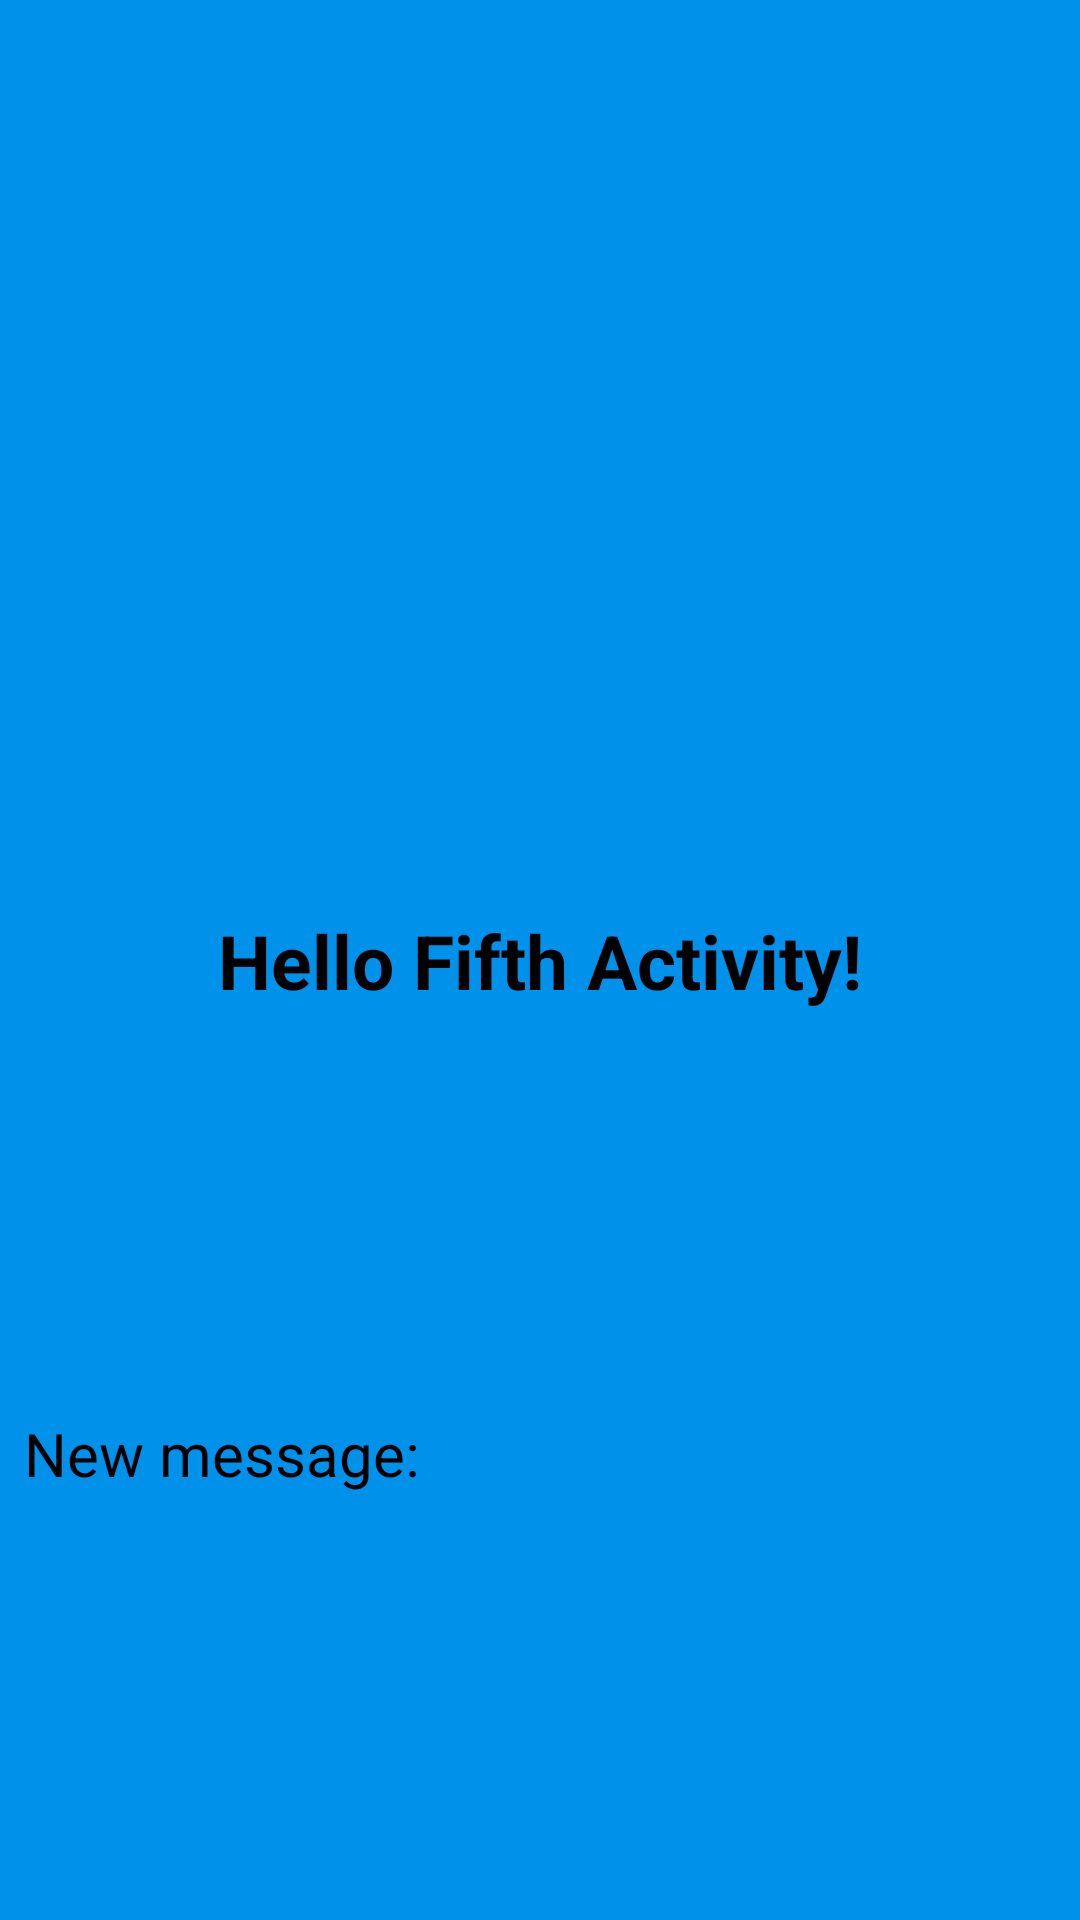

This screen was rendered from an Android layout file. Write that file and the resources it references.
<!-- AndroidManifest.xml: application theme Theme.TMS_AnOnl_17_Lesson_15 -->
<!-- res/layout/activity_fifth.xml -->
<?xml version="1.0" encoding="utf-8"?>
<androidx.constraintlayout.widget.ConstraintLayout xmlns:android="http://schemas.android.com/apk/res/android"
    xmlns:app="http://schemas.android.com/apk/res-auto"
    xmlns:tools="http://schemas.android.com/tools"
    android:layout_width="match_parent"
    android:layout_height="match_parent"
    android:padding="@dimen/main_padding"
    android:background="#0091EA"
    tools:context=".FifthActivity">

    <TextView
        android:id="@+id/tv_main_text"
        android:layout_width="wrap_content"
        android:layout_height="wrap_content"
        android:text="@string/hello_fifth_activity"
        android:textSize="@dimen/main_text"
        android:textColor="@color/black"
        android:textStyle="bold"
        app:layout_constraintBottom_toBottomOf="parent"
        app:layout_constraintEnd_toEndOf="parent"
        app:layout_constraintStart_toStartOf="parent"
        app:layout_constraintTop_toTopOf="parent" />

    <TextView
        android:id="@+id/tv_message"
        android:layout_width="wrap_content"
        android:layout_height="wrap_content"
        android:text="@string/new_message"
        android:textSize="@dimen/message_text"
        android:textColor="@color/black"
        app:layout_constraintBottom_toBottomOf="parent"
        app:layout_constraintStart_toStartOf="parent"
        app:layout_constraintTop_toBottomOf="@+id/tv_main_text" />

    <TextView
        android:id="@+id/tv_arrived_message"
        android:layout_width="wrap_content"
        android:layout_height="wrap_content"
        android:padding="@dimen/main_padding"
        android:textColor="@color/white"
        android:textSize="@dimen/message_text"
        app:layout_constraintEnd_toEndOf="parent"
        app:layout_constraintStart_toStartOf="parent"
        app:layout_constraintTop_toBottomOf="@+id/tv_message"
        tools:text="New message" />


</androidx.constraintlayout.widget.ConstraintLayout>
<!-- resources referenced by this layout -->
<resources>
  <dimen name="main_padding">8dp</dimen>
  <dimen name="main_text">25sp</dimen>
  <dimen name="message_text">20sp</dimen>
  <string name="hello_fifth_activity">Hello Fifth Activity!</string>
  <string name="new_message">New message:</string>
  <style name="Theme.TMS_AnOnl_17_Lesson_15" parent="Base.Theme.TMS_AnOnl_17_Lesson_15" />
  <style name="Base.Theme.TMS_AnOnl_17_Lesson_15" parent="Theme.Material3.DayNight.NoActionBar">
          
           <item name="colorPrimary">@color/black</item>
      </style>
  <!-- not gathered from this repository: default colours our renderer supplied (Android Studio template values) -->
  <color name="black">#FF000000</color>
  <color name="white">#FFFFFFFF</color>
</resources>
